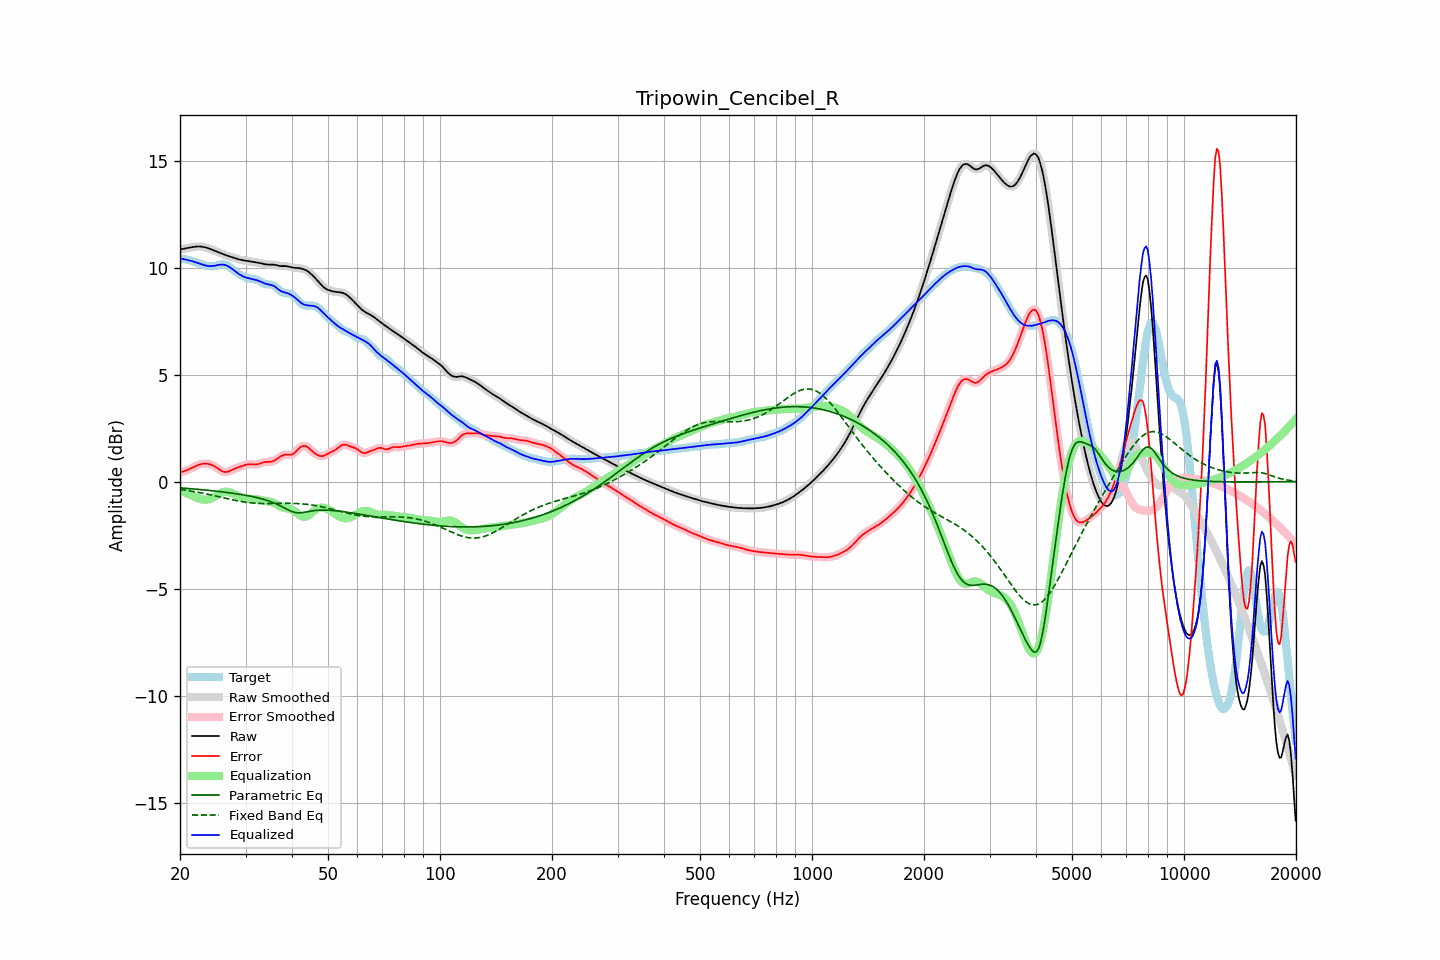

The data file committed next to this chart (first rows):
frequency, raw, error, smoothed, error_smoothed, equalization, parametric_eq, fixed_band_eq, equalized_raw, equalized_smoothed, target
20.00, 10.85, 0.43, 10.85, 0.43, -0.41, -0.29, -0.36, 10.44, 10.44, 10.43
20.20, 10.87, 0.45, 10.87, 0.45, -0.44, -0.30, -0.37, 10.43, 10.42, 10.42
20.40, 10.88, 0.47, 10.88, 0.47, -0.47, -0.30, -0.38, 10.41, 10.41, 10.41
20.61, 10.90, 0.49, 10.90, 0.50, -0.51, -0.31, -0.39, 10.39, 10.39, 10.40
20.81, 10.91, 0.52, 10.91, 0.52, -0.54, -0.31, -0.41, 10.37, 10.37, 10.39
21.02, 10.92, 0.56, 10.92, 0.56, -0.57, -0.32, -0.42, 10.36, 10.36, 10.37
21.23, 10.94, 0.59, 10.94, 0.59, -0.60, -0.33, -0.43, 10.34, 10.34, 10.34
21.44, 10.95, 0.63, 10.95, 0.63, -0.63, -0.33, -0.44, 10.32, 10.32, 10.32
21.66, 10.97, 0.67, 10.97, 0.67, -0.67, -0.34, -0.45, 10.30, 10.30, 10.30
21.87, 10.98, 0.70, 10.98, 0.70, -0.70, -0.35, -0.47, 10.28, 10.28, 10.28
22.09, 10.99, 0.74, 10.99, 0.74, -0.74, -0.35, -0.48, 10.25, 10.25, 10.25
22.31, 10.99, 0.77, 10.99, 0.77, -0.77, -0.36, -0.49, 10.22, 10.22, 10.22
22.54, 10.99, 0.80, 10.99, 0.80, -0.80, -0.36, -0.51, 10.20, 10.20, 10.20
22.76, 10.99, 0.82, 10.99, 0.82, -0.82, -0.37, -0.52, 10.17, 10.17, 10.17
22.99, 10.98, 0.83, 10.98, 0.83, -0.83, -0.38, -0.54, 10.15, 10.15, 10.14
23.22, 10.96, 0.84, 10.96, 0.84, -0.84, -0.39, -0.55, 10.12, 10.12, 10.12
23.45, 10.95, 0.84, 10.95, 0.84, -0.84, -0.39, -0.57, 10.10, 10.10, 10.10
23.69, 10.92, 0.84, 10.92, 0.84, -0.84, -0.40, -0.58, 10.09, 10.09, 10.09
23.92, 10.90, 0.82, 10.90, 0.82, -0.82, -0.41, -0.60, 10.08, 10.08, 10.07
24.16, 10.87, 0.80, 10.87, 0.80, -0.80, -0.42, -0.62, 10.07, 10.07, 10.07
24.40, 10.84, 0.77, 10.84, 0.77, -0.77, -0.42, -0.63, 10.08, 10.08, 10.07
24.65, 10.81, 0.74, 10.81, 0.74, -0.73, -0.43, -0.65, 10.08, 10.09, 10.08
24.89, 10.78, 0.69, 10.78, 0.69, -0.68, -0.44, -0.67, 10.10, 10.10, 10.09
25.14, 10.75, 0.64, 10.75, 0.64, -0.64, -0.45, -0.68, 10.12, 10.12, 10.11
25.39, 10.72, 0.59, 10.72, 0.59, -0.59, -0.46, -0.70, 10.13, 10.13, 10.13
25.65, 10.69, 0.54, 10.69, 0.54, -0.55, -0.47, -0.72, 10.14, 10.14, 10.15
25.91, 10.66, 0.50, 10.66, 0.50, -0.51, -0.48, -0.73, 10.15, 10.15, 10.16
26.16, 10.63, 0.47, 10.63, 0.47, -0.48, -0.48, -0.75, 10.14, 10.14, 10.16
26.43, 10.60, 0.45, 10.60, 0.45, -0.47, -0.49, -0.77, 10.13, 10.13, 10.15
26.69, 10.57, 0.46, 10.57, 0.45, -0.47, -0.50, -0.79, 10.10, 10.10, 10.12
26.96, 10.55, 0.47, 10.55, 0.47, -0.48, -0.51, -0.80, 10.07, 10.07, 10.08
27.23, 10.52, 0.50, 10.52, 0.50, -0.50, -0.52, -0.82, 10.02, 10.02, 10.02
27.50, 10.50, 0.54, 10.50, 0.53, -0.53, -0.53, -0.84, 9.97, 9.97, 9.96
27.77, 10.48, 0.57, 10.48, 0.57, -0.56, -0.54, -0.85, 9.91, 9.91, 9.90
28.05, 10.45, 0.61, 10.45, 0.61, -0.60, -0.55, -0.87, 9.86, 9.86, 9.85
28.33, 10.43, 0.64, 10.43, 0.64, -0.63, -0.57, -0.88, 9.80, 9.80, 9.79
28.62, 10.41, 0.67, 10.41, 0.67, -0.66, -0.58, -0.90, 9.74, 9.74, 9.74
28.90, 10.38, 0.69, 10.38, 0.69, -0.70, -0.59, -0.91, 9.69, 9.69, 9.69
29.19, 10.37, 0.72, 10.37, 0.72, -0.72, -0.60, -0.93, 9.64, 9.64, 9.65
29.48, 10.35, 0.74, 10.35, 0.74, -0.75, -0.61, -0.94, 9.60, 9.60, 9.61
29.78, 10.34, 0.77, 10.34, 0.77, -0.77, -0.63, -0.95, 9.57, 9.57, 9.57
30.08, 10.33, 0.79, 10.33, 0.79, -0.78, -0.64, -0.96, 9.54, 9.54, 9.54
30.38, 10.32, 0.81, 10.32, 0.81, -0.80, -0.65, -0.97, 9.52, 9.52, 9.51
30.68, 10.31, 0.82, 10.31, 0.82, -0.80, -0.67, -0.98, 9.50, 9.50, 9.49
30.99, 10.29, 0.81, 10.29, 0.81, -0.81, -0.68, -0.99, 9.49, 9.49, 9.48
31.30, 10.28, 0.81, 10.28, 0.81, -0.81, -0.70, -1.00, 9.47, 9.47, 9.47
31.61, 10.27, 0.80, 10.27, 0.80, -0.81, -0.71, -1.00, 9.45, 9.45, 9.46
31.93, 10.25, 0.80, 10.25, 0.80, -0.82, -0.73, -1.01, 9.43, 9.43, 9.45
32.24, 10.24, 0.81, 10.24, 0.81, -0.83, -0.75, -1.01, 9.41, 9.41, 9.43
32.57, 10.23, 0.83, 10.23, 0.83, -0.84, -0.77, -1.02, 9.39, 9.38, 9.40
32.89, 10.21, 0.86, 10.21, 0.86, -0.86, -0.78, -1.02, 9.35, 9.35, 9.36
33.22, 10.19, 0.88, 10.19, 0.88, -0.87, -0.80, -1.02, 9.32, 9.32, 9.31
33.55, 10.18, 0.91, 10.18, 0.91, -0.89, -0.83, -1.02, 9.29, 9.29, 9.27
33.89, 10.16, 0.92, 10.16, 0.92, -0.90, -0.85, -1.02, 9.26, 9.26, 9.24
34.23, 10.15, 0.93, 10.15, 0.92, -0.91, -0.87, -1.02, 9.24, 9.24, 9.22
34.57, 10.14, 0.93, 10.15, 0.93, -0.92, -0.90, -1.02, 9.22, 9.22, 9.22
34.92, 10.14, 0.93, 10.14, 0.93, -0.94, -0.92, -1.02, 9.21, 9.21, 9.22
35.27, 10.15, 0.94, 10.14, 0.94, -0.96, -0.95, -1.02, 9.19, 9.19, 9.21
35.62, 10.14, 0.96, 10.14, 0.96, -0.98, -0.98, -1.02, 9.16, 9.16, 9.18
35.97, 10.13, 1.00, 10.13, 1.00, -1.02, -1.01, -1.02, 9.12, 9.12, 9.14
... 635 more rows
